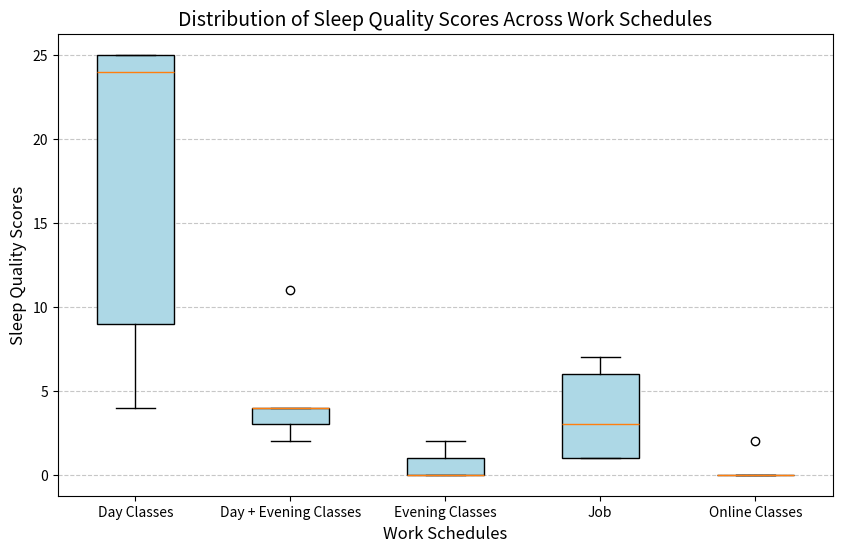

Generate this figure with matplotlib:
import matplotlib.pyplot as plt

# Data
day_classes_only = [4, 25, 25, 24, 9]
Com_day_evening_classes = [2, 4, 11, 4, 3]
evening_classes_only = [0, 0, 2, 0, 1]
job = [1, 3, 7, 6, 1]
online_classes = [0, 0, 2, 0, 0]

# Combine data into a list for plotting
data = [day_classes_only, Com_day_evening_classes, evening_classes_only, job, online_classes]

# Labels for each group
labels = ['Day Classes', 'Day + Evening Classes', 'Evening Classes', 'Job', 'Online Classes']

# Create the boxplot
plt.figure(figsize=(10, 6))
plt.boxplot(data, labels=labels, patch_artist=True, boxprops=dict(facecolor='lightblue'))

# Add title and axis labels
plt.title("Distribution of Sleep Quality Scores Across Work Schedules", fontsize=14)
plt.xlabel("Work Schedules", fontsize=12)
plt.ylabel("Sleep Quality Scores", fontsize=12)

# Show the grid
plt.grid(axis='y', linestyle='--', alpha=0.7)

# Display the plot
plt.show()
